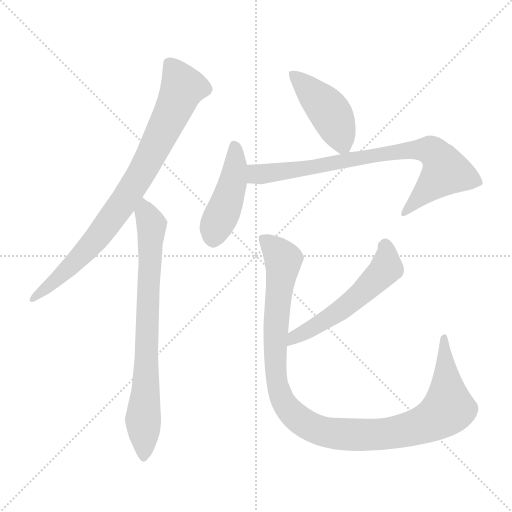
t = 0.00 s
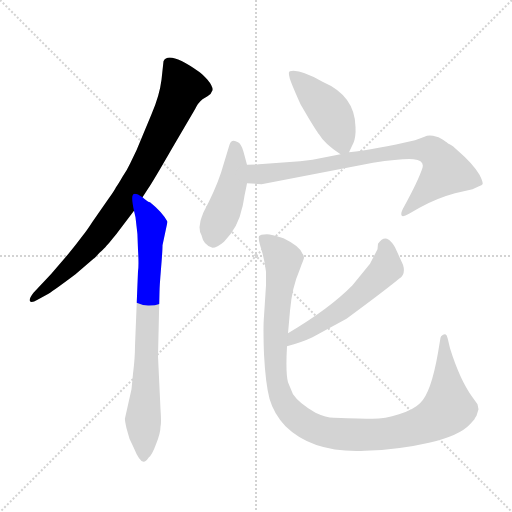
t = 1.16 s
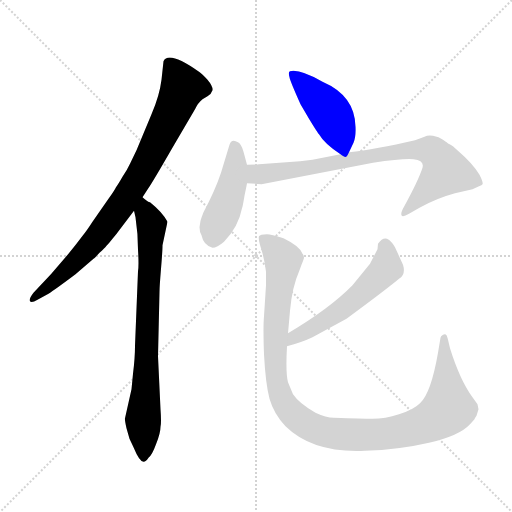
t = 2.31 s
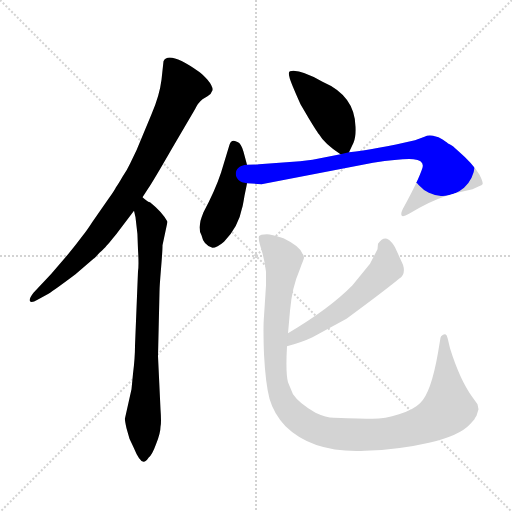
t = 3.47 s
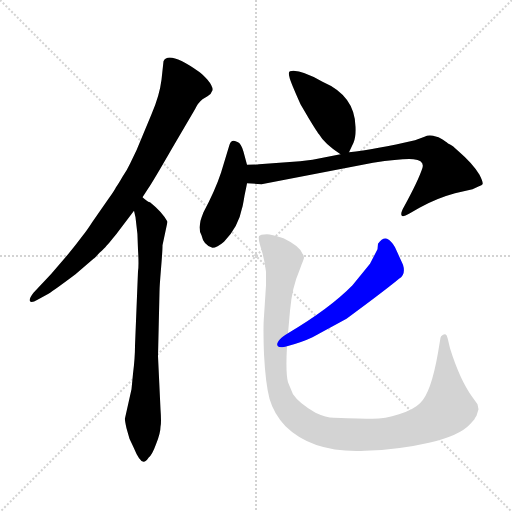
t = 4.62 s
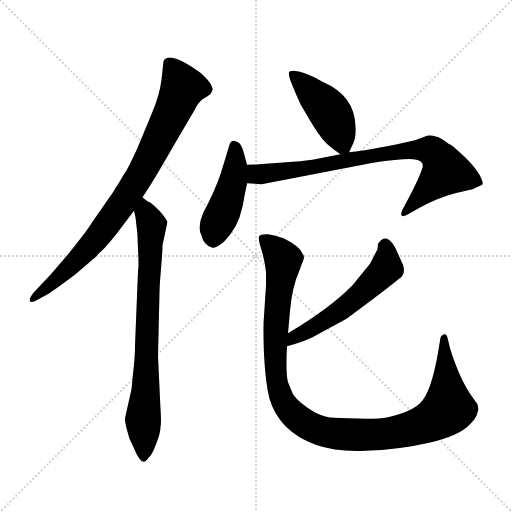
t = 5.78 s

The animated SVG that drew these frames (rendered in a browser with its animation timeline set to each time). Animation: 7 CSS @keyframes rules; one cycle of 5.78 s.

<svg version="1.1" viewBox="0 0 1024 1024" xmlns="http://www.w3.org/2000/svg">
  <g stroke="lightgray" stroke-dasharray="1,1" stroke-width="1" transform="scale(4, 4)">
    <line x1="0" y1="0" x2="256" y2="256"></line>
    <line x1="256" y1="0" x2="0" y2="256"></line>
    <line x1="128" y1="0" x2="128" y2="256"></line>
    <line x1="0" y1="128" x2="256" y2="128"></line>
  </g>
<g transform="scale(1, -1) translate(0, -860)">
   <style type="text/css">
    @keyframes keyframes0 {
      from {
       stroke: blue;
       stroke-dashoffset: 835;
       stroke-width: 128;
       }
       73% {
       animation-timing-function: step-end;
       stroke: blue;
       stroke-dashoffset: 0;
       stroke-width: 128;
       }
       to {
       stroke: black;
       stroke-width: 1024;
       }
       }
       #make-me-a-hanzi-animation-0 {
         animation: keyframes0 0.929525s both;
         animation-delay: 0.000000s;
         animation-timing-function: linear;
       }
    @keyframes keyframes1 {
      from {
       stroke: blue;
       stroke-dashoffset: 771;
       stroke-width: 128;
       }
       72% {
       animation-timing-function: step-end;
       stroke: blue;
       stroke-dashoffset: 0;
       stroke-width: 128;
       }
       to {
       stroke: black;
       stroke-width: 1024;
       }
       }
       #make-me-a-hanzi-animation-1 {
         animation: keyframes1 0.877441s both;
         animation-delay: 0.929525s;
         animation-timing-function: linear;
       }
    @keyframes keyframes2 {
      from {
       stroke: blue;
       stroke-dashoffset: 440;
       stroke-width: 128;
       }
       59% {
       animation-timing-function: step-end;
       stroke: blue;
       stroke-dashoffset: 0;
       stroke-width: 128;
       }
       to {
       stroke: black;
       stroke-width: 1024;
       }
       }
       #make-me-a-hanzi-animation-2 {
         animation: keyframes2 0.608073s both;
         animation-delay: 1.806966s;
         animation-timing-function: linear;
       }
    @keyframes keyframes3 {
      from {
       stroke: blue;
       stroke-dashoffset: 452;
       stroke-width: 128;
       }
       60% {
       animation-timing-function: step-end;
       stroke: blue;
       stroke-dashoffset: 0;
       stroke-width: 128;
       }
       to {
       stroke: black;
       stroke-width: 1024;
       }
       }
       #make-me-a-hanzi-animation-3 {
         animation: keyframes3 0.617839s both;
         animation-delay: 2.415039s;
         animation-timing-function: linear;
       }
    @keyframes keyframes4 {
      from {
       stroke: blue;
       stroke-dashoffset: 795;
       stroke-width: 128;
       }
       72% {
       animation-timing-function: step-end;
       stroke: blue;
       stroke-dashoffset: 0;
       stroke-width: 128;
       }
       to {
       stroke: black;
       stroke-width: 1024;
       }
       }
       #make-me-a-hanzi-animation-4 {
         animation: keyframes4 0.896973s both;
         animation-delay: 3.032878s;
         animation-timing-function: linear;
       }
    @keyframes keyframes5 {
      from {
       stroke: blue;
       stroke-dashoffset: 548;
       stroke-width: 128;
       }
       64% {
       animation-timing-function: step-end;
       stroke: blue;
       stroke-dashoffset: 0;
       stroke-width: 128;
       }
       to {
       stroke: black;
       stroke-width: 1024;
       }
       }
       #make-me-a-hanzi-animation-5 {
         animation: keyframes5 0.695964s both;
         animation-delay: 3.929850s;
         animation-timing-function: linear;
       }
    @keyframes keyframes6 {
      from {
       stroke: blue;
       stroke-dashoffset: 1107;
       stroke-width: 128;
       }
       78% {
       animation-timing-function: step-end;
       stroke: blue;
       stroke-dashoffset: 0;
       stroke-width: 128;
       }
       to {
       stroke: black;
       stroke-width: 1024;
       }
       }
       #make-me-a-hanzi-animation-6 {
         animation: keyframes6 1.150879s both;
         animation-delay: 4.625814s;
         animation-timing-function: linear;
       }
</style>
<path d="M 285.0 465.5 L 296.0 482.5 Q 304.0 493.5 346.0 566.5 L 390.0 641.5 Q 396.0 654.5 405.0 661.5 L 415.0 667.5 Q 423.0 672.5 425.0 679.5 Q 426.0 687.5 415.0 700.5 Q 404.0 712.5 398.0 716.5 Q 337.0 759.5 327.0 737.5 L 323.0 700.5 Q 319.0 668.5 303.0 631.5 L 273.0 559.5 L 260.0 532.5 Q 254.0 519.5 245.0 506.5 Q 237.0 492.5 232.0 485.5 Q 228.0 477.5 217.0 462.5 L 185.0 416.5 Q 172.0 396.5 166.0 389.5 Q 121.0 329.5 67.0 274.5 Q 57.0 261.5 60.0 257.5 Q 63.0 253.5 75.0 260.5 L 97.0 272.5 Q 111.0 281.5 151.0 311.5 L 187.0 342.5 Q 190.0 344.5 199.0 354.5 Q 209.0 363.5 213.0 368.5 Q 218.0 373.5 225.0 382.5 Q 232.0 390.5 240.0 401.5 L 268.0 438.5 L 285.0 465.5 Z" fill="lightgray"></path> 
<path d="M 325.0 369.5 L 335.0 416.5 Q 325.0 435.5 300.0 455.5 Q 296.0 455.5 285.0 465.5 C 261.0 482.5 262.0 467.5 268.0 438.5 L 271.0 425.5 Q 276.0 392.5 276.0 360.5 Q 278.0 329.5 276.0 317.5 L 270.0 168.5 Q 270.0 143.5 266.0 112.5 L 263.0 81.5 L 250.0 23.5 Q 249.0 21.5 253.0 3.5 L 259.0 -17.5 L 267.0 -34.5 Q 279.0 -63.5 287.0 -63.5 Q 292.0 -63.5 297.0 -55.5 Q 304.0 -50.5 312.0 -28.5 Q 321.0 -6.5 321.0 6.5 Q 323.0 14.5 321.0 41.5 L 316.0 147.5 L 319.0 276.5 Q 319.0 286.5 322.0 322.5 Q 325.0 357.5 325.0 369.5 Z" fill="lightgray"></path> 
<path d="M 698.0 555.5 L 707.0 574.5 Q 712.0 586.5 711.0 606.5 Q 710.0 668.5 645.0 696.5 Q 599.0 722.5 580.0 717.5 Q 576.0 716.5 579.0 705.5 Q 580.0 698.5 601.0 651.5 L 618.0 622.5 Q 635.0 594.5 638.0 591.5 Q 649.0 572.5 681.0 551.5 C 692.0 543.5 692.0 543.5 698.0 555.5 Z" fill="lightgray"></path> 
<path d="M 494.0 530.5 L 487.0 556.5 Q 482.0 573.5 476.0 575.5 Q 463.0 583.5 459.0 570.5 L 442.0 514.5 Q 430.0 478.5 407.0 435.5 Q 403.0 425.5 401.0 418.5 L 399.0 405.5 Q 399.0 396.5 403.0 389.5 Q 407.0 369.5 425.0 364.5 Q 434.0 364.5 448.0 376.5 Q 477.0 406.5 484.0 443.5 Q 485.0 444.5 489.0 468.5 Q 494.0 492.5 494.0 493.5 L 494.0 530.5 Z" fill="lightgray"></path> 
<path d="M 494.0 493.5 L 523.0 491.5 L 746.0 534.5 Q 807.0 543.5 827.0 541.5 Q 849.0 539.5 845.0 524.5 Q 837.0 499.5 808.0 446.5 Q 801.0 434.5 803.0 429.5 Q 805.0 424.5 818.0 432.5 L 839.0 444.5 Q 873.0 463.5 910.0 473.5 L 945.0 481.5 L 958.0 487.5 Q 964.0 489.5 965.0 491.5 Q 967.0 494.5 959.0 510.5 Q 946.0 532.5 917.0 557.5 L 908.0 565.5 Q 906.0 568.5 897.0 572.5 Q 895.0 574.5 886.0 580.5 Q 878.0 585.5 877.0 585.5 L 866.0 588.5 Q 856.0 590.5 849.0 586.5 L 830.0 579.5 Q 751.0 561.5 698.0 555.5 L 681.0 551.5 L 625.0 540.5 L 600.0 537.5 L 518.0 531.5 Q 515.0 530.5 494.0 530.5 C 464.0 529.5 464.0 495.5 494.0 493.5 Z" fill="lightgray"></path> 
<path d="M 798.0 302.5 Q 812.0 310.5 806.0 330.5 L 790.0 365.5 Q 783.0 378.5 774.0 382.5 Q 765.0 385.5 756.0 372.5 L 755.0 361.5 L 740.0 332.5 L 705.0 289.5 Q 660.0 243.5 576.0 193.5 C 550.0 178.5 545.0 159.5 574.0 167.5 Q 604.0 175.5 625.0 185.5 L 693.0 222.5 Q 773.0 281.5 798.0 302.5 Z" fill="lightgray"></path> 
<path d="M 576.0 193.5 L 580.0 238.5 Q 584.0 285.5 599.0 319.5 L 603.0 330.5 Q 608.0 342.5 608.0 344.5 Q 608.0 349.5 605.0 352.5 Q 600.0 367.5 567.0 383.5 Q 542.0 391.5 534.0 391.5 Q 520.0 391.5 518.0 387.5 Q 516.0 382.5 522.0 363.5 Q 529.0 341.5 532.0 316.5 L 532.0 289.5 L 528.0 227.5 Q 526.0 205.5 528.0 151.5 Q 531.0 93.5 539.0 62.5 Q 548.0 31.5 571.0 7.5 Q 626.0 -46.5 730.0 -41.5 Q 798.0 -39.5 858.0 -25.5 Q 919.0 -11.5 940.0 11.5 L 949.0 21.5 Q 949.0 22.5 951.0 25.5 L 953.0 28.5 L 957.0 41.5 L 955.0 51.5 L 945.0 65.5 Q 920.0 99.5 900.0 163.5 L 896.0 180.5 Q 894.0 188.5 893.0 189.5 Q 891.0 192.5 886.0 190.5 Q 881.0 187.5 881.0 184.5 L 876.0 154.5 Q 862.0 73.5 840.0 53.5 Q 827.0 40.5 798.0 31.5 Q 770.0 22.5 745.0 22.5 Q 725.0 22.5 668.0 24.5 Q 652.0 24.5 631.0 34.5 Q 598.0 53.5 586.0 71.5 L 576.0 95.5 Q 571.0 114.5 574.0 167.5 L 576.0 193.5 Z" fill="lightgray"></path> 
      <clipPath id="make-me-a-hanzi-clip-0">
      <path d="M 285.0 465.5 L 296.0 482.5 Q 304.0 493.5 346.0 566.5 L 390.0 641.5 Q 396.0 654.5 405.0 661.5 L 415.0 667.5 Q 423.0 672.5 425.0 679.5 Q 426.0 687.5 415.0 700.5 Q 404.0 712.5 398.0 716.5 Q 337.0 759.5 327.0 737.5 L 323.0 700.5 Q 319.0 668.5 303.0 631.5 L 273.0 559.5 L 260.0 532.5 Q 254.0 519.5 245.0 506.5 Q 237.0 492.5 232.0 485.5 Q 228.0 477.5 217.0 462.5 L 185.0 416.5 Q 172.0 396.5 166.0 389.5 Q 121.0 329.5 67.0 274.5 Q 57.0 261.5 60.0 257.5 Q 63.0 253.5 75.0 260.5 L 97.0 272.5 Q 111.0 281.5 151.0 311.5 L 187.0 342.5 Q 190.0 344.5 199.0 354.5 Q 209.0 363.5 213.0 368.5 Q 218.0 373.5 225.0 382.5 Q 232.0 390.5 240.0 401.5 L 268.0 438.5 L 285.0 465.5 Z" fill="lightgray"></path>
      </clipPath>
      <path clip-path="url(#make-me-a-hanzi-clip-0)" d="M 339.0 731.5 L 366.0 685.5 L 278.0 505.5 L 187.0 376.5 L 134.0 319.5 L 67.0 260.5 " fill="none" id="make-me-a-hanzi-animation-0" stroke-dasharray="707 1414" stroke-linecap="round"></path>

      <clipPath id="make-me-a-hanzi-clip-1">
      <path d="M 325.0 369.5 L 335.0 416.5 Q 325.0 435.5 300.0 455.5 Q 296.0 455.5 285.0 465.5 C 261.0 482.5 262.0 467.5 268.0 438.5 L 271.0 425.5 Q 276.0 392.5 276.0 360.5 Q 278.0 329.5 276.0 317.5 L 270.0 168.5 Q 270.0 143.5 266.0 112.5 L 263.0 81.5 L 250.0 23.5 Q 249.0 21.5 253.0 3.5 L 259.0 -17.5 L 267.0 -34.5 Q 279.0 -63.5 287.0 -63.5 Q 292.0 -63.5 297.0 -55.5 Q 304.0 -50.5 312.0 -28.5 Q 321.0 -6.5 321.0 6.5 Q 323.0 14.5 321.0 41.5 L 316.0 147.5 L 319.0 276.5 Q 319.0 286.5 322.0 322.5 Q 325.0 357.5 325.0 369.5 Z" fill="lightgray"></path>
      </clipPath>
      <path clip-path="url(#make-me-a-hanzi-clip-1)" d="M 285.0 456.5 L 303.0 410.5 L 286.0 19.5 L 288.0 -54.5 " fill="none" id="make-me-a-hanzi-animation-1" stroke-dasharray="643 1286" stroke-linecap="round"></path>

      <clipPath id="make-me-a-hanzi-clip-2">
      <path d="M 698.0 555.5 L 707.0 574.5 Q 712.0 586.5 711.0 606.5 Q 710.0 668.5 645.0 696.5 Q 599.0 722.5 580.0 717.5 Q 576.0 716.5 579.0 705.5 Q 580.0 698.5 601.0 651.5 L 618.0 622.5 Q 635.0 594.5 638.0 591.5 Q 649.0 572.5 681.0 551.5 C 692.0 543.5 692.0 543.5 698.0 555.5 Z" fill="lightgray"></path>
      </clipPath>
      <path clip-path="url(#make-me-a-hanzi-clip-2)" d="M 585.0 711.5 L 655.0 642.5 L 691.0 564.5 " fill="none" id="make-me-a-hanzi-animation-2" stroke-dasharray="312 624" stroke-linecap="round"></path>

      <clipPath id="make-me-a-hanzi-clip-3">
      <path d="M 494.0 530.5 L 487.0 556.5 Q 482.0 573.5 476.0 575.5 Q 463.0 583.5 459.0 570.5 L 442.0 514.5 Q 430.0 478.5 407.0 435.5 Q 403.0 425.5 401.0 418.5 L 399.0 405.5 Q 399.0 396.5 403.0 389.5 Q 407.0 369.5 425.0 364.5 Q 434.0 364.5 448.0 376.5 Q 477.0 406.5 484.0 443.5 Q 485.0 444.5 489.0 468.5 Q 494.0 492.5 494.0 493.5 L 494.0 530.5 Z" fill="lightgray"></path>
      </clipPath>
      <path clip-path="url(#make-me-a-hanzi-clip-3)" d="M 469.0 569.5 L 471.0 531.5 L 463.0 483.5 L 426.0 380.5 " fill="none" id="make-me-a-hanzi-animation-3" stroke-dasharray="324 648" stroke-linecap="round"></path>

      <clipPath id="make-me-a-hanzi-clip-4">
      <path d="M 494.0 493.5 L 523.0 491.5 L 746.0 534.5 Q 807.0 543.5 827.0 541.5 Q 849.0 539.5 845.0 524.5 Q 837.0 499.5 808.0 446.5 Q 801.0 434.5 803.0 429.5 Q 805.0 424.5 818.0 432.5 L 839.0 444.5 Q 873.0 463.5 910.0 473.5 L 945.0 481.5 L 958.0 487.5 Q 964.0 489.5 965.0 491.5 Q 967.0 494.5 959.0 510.5 Q 946.0 532.5 917.0 557.5 L 908.0 565.5 Q 906.0 568.5 897.0 572.5 Q 895.0 574.5 886.0 580.5 Q 878.0 585.5 877.0 585.5 L 866.0 588.5 Q 856.0 590.5 849.0 586.5 L 830.0 579.5 Q 751.0 561.5 698.0 555.5 L 681.0 551.5 L 625.0 540.5 L 600.0 537.5 L 518.0 531.5 Q 515.0 530.5 494.0 530.5 C 464.0 529.5 464.0 495.5 494.0 493.5 Z" fill="lightgray"></path>
      </clipPath>
      <path clip-path="url(#make-me-a-hanzi-clip-4)" d="M 502.0 524.5 L 512.0 512.5 L 542.0 513.5 L 791.0 556.5 L 861.0 559.5 L 886.0 531.5 L 890.0 514.5 L 821.0 450.5 L 810.0 432.5 " fill="none" id="make-me-a-hanzi-animation-4" stroke-dasharray="667 1334" stroke-linecap="round"></path>

      <clipPath id="make-me-a-hanzi-clip-5">
      <path d="M 798.0 302.5 Q 812.0 310.5 806.0 330.5 L 790.0 365.5 Q 783.0 378.5 774.0 382.5 Q 765.0 385.5 756.0 372.5 L 755.0 361.5 L 740.0 332.5 L 705.0 289.5 Q 660.0 243.5 576.0 193.5 C 550.0 178.5 545.0 159.5 574.0 167.5 Q 604.0 175.5 625.0 185.5 L 693.0 222.5 Q 773.0 281.5 798.0 302.5 Z" fill="lightgray"></path>
      </clipPath>
      <path clip-path="url(#make-me-a-hanzi-clip-5)" d="M 771.0 369.5 L 771.0 322.5 L 753.0 302.5 L 690.0 244.5 L 588.0 186.5 L 580.0 173.5 " fill="none" id="make-me-a-hanzi-animation-5" stroke-dasharray="420 840" stroke-linecap="round"></path>

      <clipPath id="make-me-a-hanzi-clip-6">
      <path d="M 576.0 193.5 L 580.0 238.5 Q 584.0 285.5 599.0 319.5 L 603.0 330.5 Q 608.0 342.5 608.0 344.5 Q 608.0 349.5 605.0 352.5 Q 600.0 367.5 567.0 383.5 Q 542.0 391.5 534.0 391.5 Q 520.0 391.5 518.0 387.5 Q 516.0 382.5 522.0 363.5 Q 529.0 341.5 532.0 316.5 L 532.0 289.5 L 528.0 227.5 Q 526.0 205.5 528.0 151.5 Q 531.0 93.5 539.0 62.5 Q 548.0 31.5 571.0 7.5 Q 626.0 -46.5 730.0 -41.5 Q 798.0 -39.5 858.0 -25.5 Q 919.0 -11.5 940.0 11.5 L 949.0 21.5 Q 949.0 22.5 951.0 25.5 L 953.0 28.5 L 957.0 41.5 L 955.0 51.5 L 945.0 65.5 Q 920.0 99.5 900.0 163.5 L 896.0 180.5 Q 894.0 188.5 893.0 189.5 Q 891.0 192.5 886.0 190.5 Q 881.0 187.5 881.0 184.5 L 876.0 154.5 Q 862.0 73.5 840.0 53.5 Q 827.0 40.5 798.0 31.5 Q 770.0 22.5 745.0 22.5 Q 725.0 22.5 668.0 24.5 Q 652.0 24.5 631.0 34.5 Q 598.0 53.5 586.0 71.5 L 576.0 95.5 Q 571.0 114.5 574.0 167.5 L 576.0 193.5 Z" fill="lightgray"></path>
      </clipPath>
      <path clip-path="url(#make-me-a-hanzi-clip-6)" d="M 524.0 383.5 L 552.0 360.5 L 566.0 337.5 L 550.0 181.5 L 554.0 96.5 L 570.0 51.5 L 614.0 10.5 L 647.0 -3.5 L 740.0 -9.5 L 805.0 -1.5 L 873.0 23.5 L 897.0 43.5 L 889.0 183.5 " fill="none" id="make-me-a-hanzi-animation-6" stroke-dasharray="979 1958" stroke-linecap="round"></path>

</g>
</svg>
